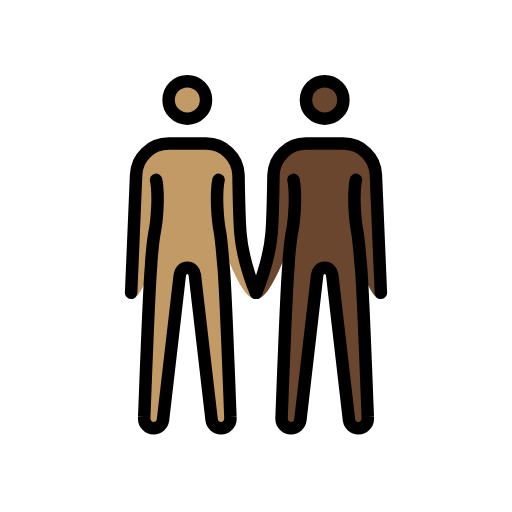
t = 0.00 s
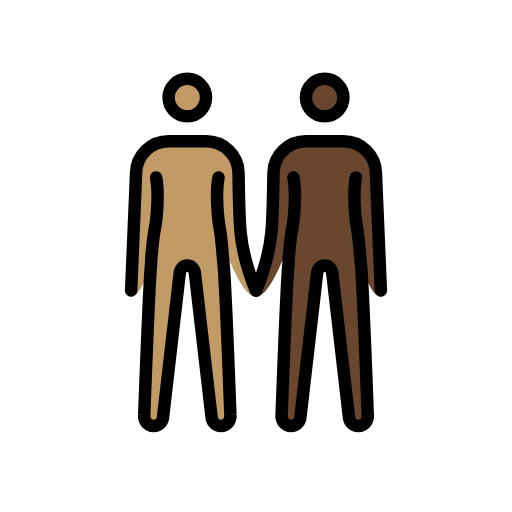
t = 0.48 s
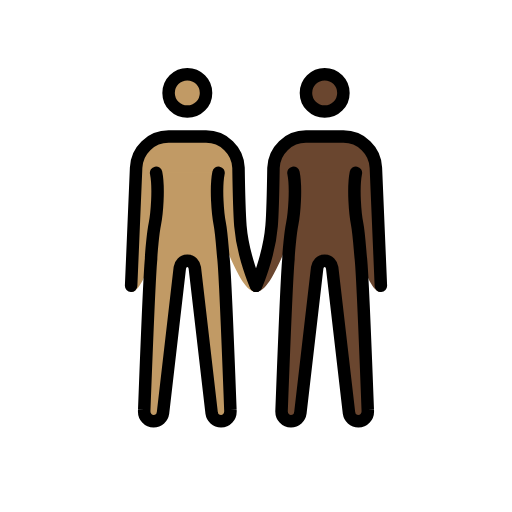
t = 1.43 s
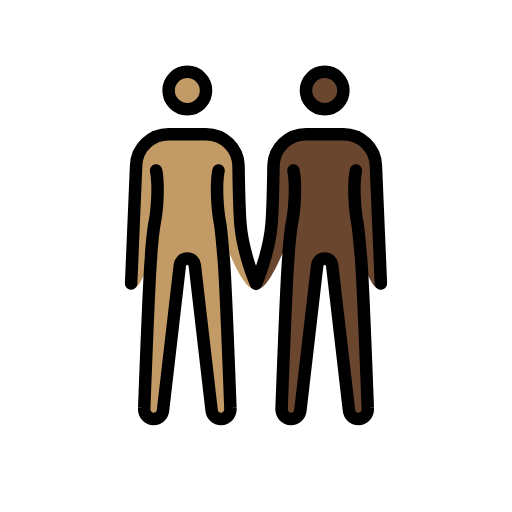
t = 1.90 s
t = 2.38 s: frame unchanged from t = 1.43 s, image omitted
t = 3.33 s: frame unchanged from t = 0.48 s, image omitted

The animated SVG that drew these frames (rendered in a browser with its animation timeline set to each time). Animation: 1 SMIL element (animateTransform=1); one cycle of 3.80 s, repeats indefinitely.

<?xml version='1.0' encoding='utf-8'?>
<svg xmlns="http://www.w3.org/2000/svg" id="emoji" viewBox="-5 -5 82 82" version="1.1" width="200" height="200" role="img">
  <title>OpenMoji: people holding hands: medium skin tone, dark skin tone</title><g><g id="color" />
  <g id="skin">
    <g id="skin-b">
      <circle cx="47" cy="11" r="3" fill="#6a462f" />
      <path fill="#6a462f" d="M56,42.9c-3.3,0-5.5-18.3-9-18.3s-7.2,18.3-11,18.3c0,0,2.1-5.7,2.5-10.6c0.2-2.5,0.3-9.3,0.3-9.3 c0.1-2.8,2.4-5,5.2-5h6c2.8,0,5.1,2.2,5.2,5L56,42.9z" />
      <path fill="#6a462f" d="M52,23.8c-0.5,2.5-0.1,6.7,0.2,8.2s0.5,4.9,0.6,5.6c0.3,3,1.1,24.2,1.1,24.2c0.1,1.1-0.7,1.8-1.5,1.8 S51,63,50.9,62.3L48.2,39c-0.1-0.6-0.5-1.1-1.2-1.1s-1.1,0.5-1.2,1.1l-2.7,23.3c-0.1,0.7-0.7,1.3-1.5,1.3s-1.6-0.7-1.5-1.8 c0,0,0.8-21.2,1.1-24.2c0-0.7,0.3-4.2,0.6-5.6c0.3-1.5,0.7-5.7,0.2-8.2" />
    </g>
    <g id="skin-a">
      <circle cx="25" cy="11" r="3" fill="#c19a65" />
      <path fill="#c19a65" d="M16.8,23c0.1-2.8,2.4-5,5.2-5h6c2.8,0,5.1,2.2,5.2,5c0,0,0.1,6.7,0.3,9.3c0.4,4.9,2.5,10.6,2.5,10.6 c-3.8,0-7.5-18.3-11-18.3s-5.7,18.3-9,18.3L16.8,23z" />
      <path fill="#c19a65" d="M30,23.8c-0.5,2.5-0.1,6.7,0.2,8.2c0.3,1.5,0.5,4.9,0.6,5.6c0.3,3,1.1,24.2,1.1,24.2 c0.1,1.1-0.7,1.8-1.5,1.8S29,63,28.9,62.3L26.2,39c-0.1-0.6-0.5-1.1-1.2-1.1s-1.1,0.5-1.2,1.1l-2.7,23.3c-0.1,0.7-0.7,1.3-1.5,1.3 s-1.6-0.7-1.5-1.8c0,0,0.8-21.2,1.1-24.2c0-0.7,0.3-4.2,0.6-5.6c0.3-1.5,0.7-5.7,0.2-8.2" />
    </g>
  </g>
  <g id="hair" />
  <g id="skin-shadow" />
  <g id="line">
    <circle cx="25" cy="11" r="3" fill="none" stroke="#000000" stroke-miterlimit="10" stroke-width="2" />
    <path fill="none" stroke="#000000" stroke-linecap="round" stroke-linejoin="round" stroke-width="2" d="M16,41.9L16.8,23 c0.1-2.8,2.4-5,5.2-5h6c2.8,0,5.1,2.2,5.2,5c0,0,0.1,6.7,0.3,9.3c0.4,4.9,2.5,9.6,2.5,9.6" />
    <circle cx="47" cy="11" r="3" fill="none" stroke="#000000" stroke-miterlimit="10" stroke-width="2" />
    <path fill="none" stroke="#000000" stroke-linecap="round" stroke-linejoin="round" stroke-width="2" d="M36,41.9 c0,0,2.1-4.7,2.5-9.6c0.2-2.5,0.3-9.3,0.3-9.3c0.1-2.8,2.4-5,5.2-5h6c2.8,0,5.1,2.2,5.2,5L56,41.9" />
    <path fill="none" stroke="#000000" stroke-linecap="round" stroke-linejoin="round" stroke-width="2" d="M30,23.8 c-0.5,2.5-0.1,6.7,0.2,8.2c0.3,1.5,0.5,4.9,0.6,5.6c0.3,3,1.1,24.2,1.1,24.2c0.1,1.1-0.7,1.8-1.5,1.8S29,63,28.9,62.3L26.2,39 c-0.1-0.6-0.5-1.1-1.2-1.1s-1.1,0.5-1.2,1.1l-2.7,23.3c-0.1,0.7-0.7,1.3-1.5,1.3s-1.6-0.7-1.5-1.8c0,0,0.8-21.2,1.1-24.2 c0-0.7,0.3-4.2,0.6-5.6c0.3-1.5,0.7-5.7,0.2-8.2" />
    <path fill="none" stroke="#000000" stroke-linecap="round" stroke-linejoin="round" stroke-width="2" d="M52,23.8 c-0.5,2.5-0.1,6.7,0.2,8.2s0.5,4.9,0.6,5.6c0.3,3,1.1,24.2,1.1,24.2c0.1,1.1-0.7,1.8-1.5,1.8S51,63,50.9,62.3L48.2,39 c-0.1-0.6-0.5-1.1-1.2-1.1s-1.1,0.5-1.2,1.1l-2.7,23.3c-0.1,0.7-0.7,1.3-1.5,1.3s-1.6-0.7-1.5-1.8c0,0,0.8-21.2,1.1-24.2 c0-0.7,0.3-4.2,0.6-5.6c0.3-1.5,0.7-5.7,0.2-8.2" />
  </g>
<animateTransform attributeName="transform" type="translate" values="0 0;0 -1.5;0 0" dur="3.8s" repeatCount="indefinite" /></g></svg>
